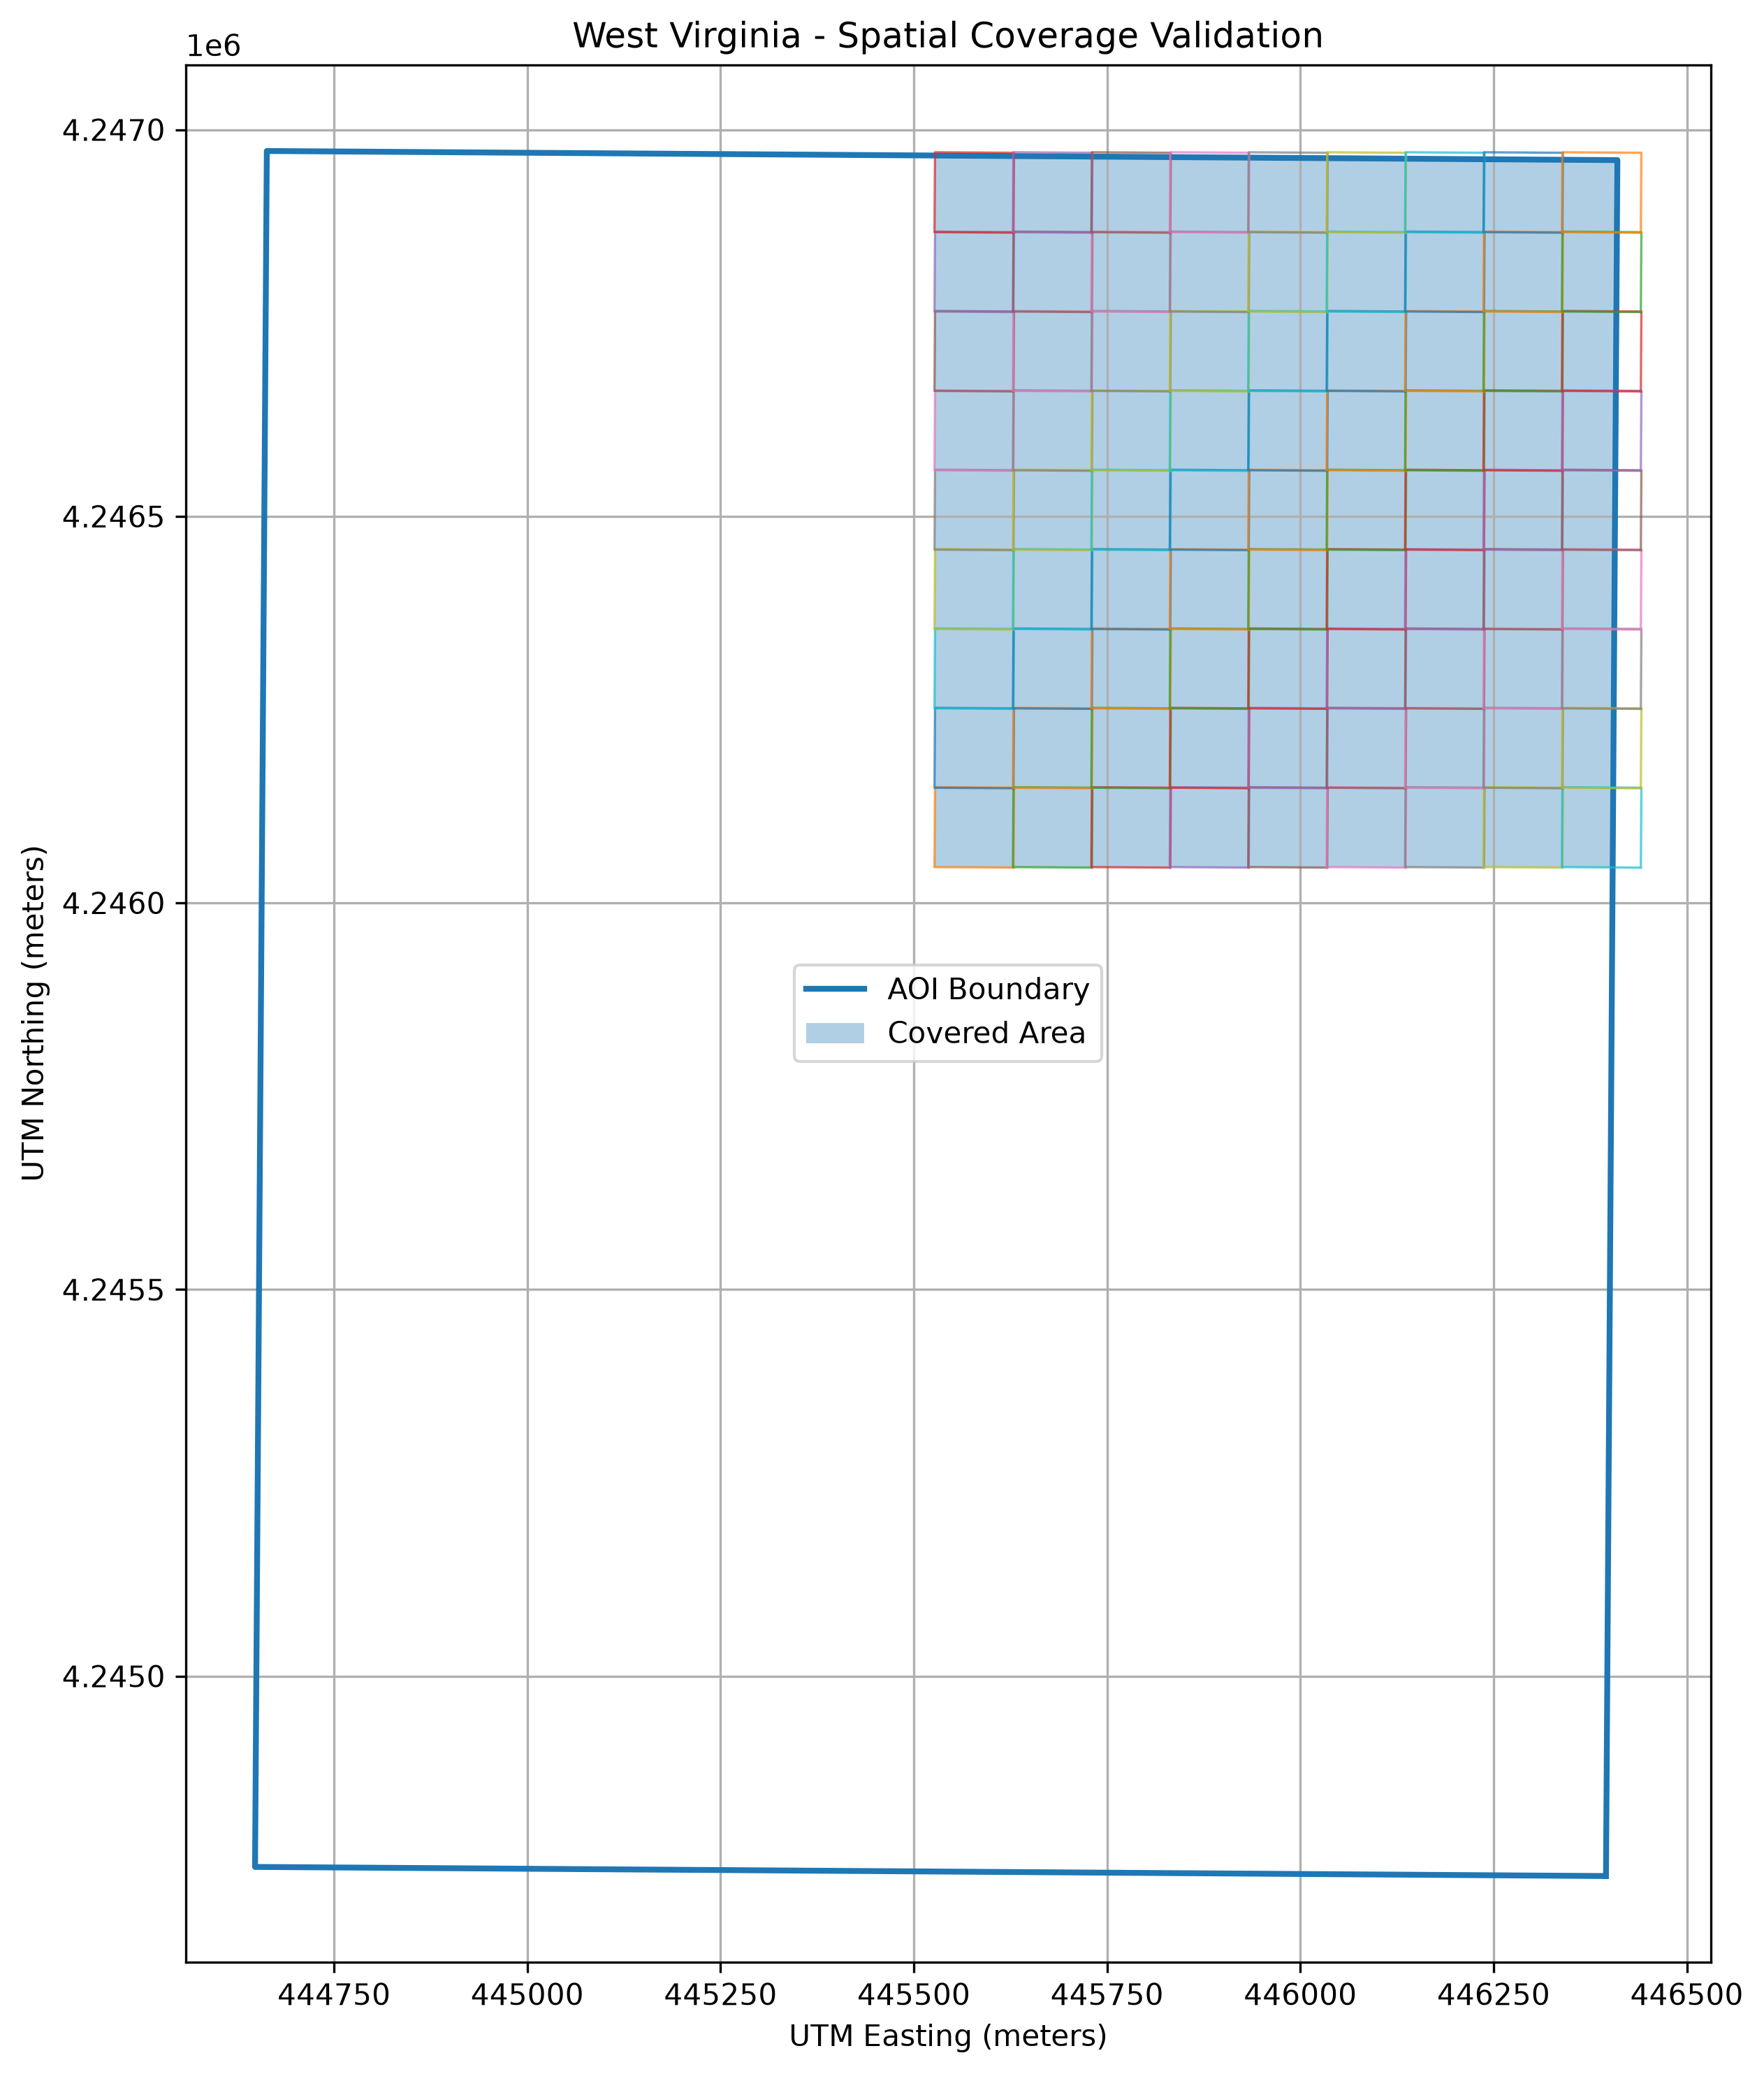

The table this chart was drawn from, first rows:
tile_id, temperature, tile_area_m2, intersection_area_m2, tile_coverage_percent, aoi_coverage_percent, intersects_aoi, tile_position
0.0, 34.76, 10554, 10554, 100.0, 0.2722, True, Fully Inside AOI
1.0, 34.76, 10554, 10554, 100.0, 0.2722, True, Fully Inside AOI
2.0, 34.76, 10554, 10554, 100.0, 0.2722, True, Fully Inside AOI
3.0, 34.76, 10554, 10554, 100.0, 0.2721, True, Fully Inside AOI
4.0, 34.76, 10553, 10553, 100.0, 0.2721, True, Fully Inside AOI
5.0, 34.76, 10553, 10553, 100.0, 0.2721, True, Fully Inside AOI
6.0, 34.76, 10553, 10553, 100.0, 0.2721, True, Fully Inside AOI
7.0, 34.76, 10553, 10553, 100.0, 0.2721, True, Fully Inside AOI
8.0, 34.76, 10552, 6787, 64.32, 0.175, True, Partially Intersecting AOI
9.0, 34.76, 10554, 10554, 100.0, 0.2722, True, Fully Inside AOI
10.0, 34.76, 10554, 10554, 100.0, 0.2722, True, Fully Inside AOI
11.0, 34.76, 10554, 10554, 100.0, 0.2722, True, Fully Inside AOI
12.0, 34.76, 10554, 10554, 100.0, 0.2721, True, Fully Inside AOI
13.0, 34.76, 10553, 10553, 100, 0.2721, True, Fully Inside AOI
14.0, 34.76, 10553, 10553, 100.0, 0.2721, True, Fully Inside AOI
15.0, 34.76, 10553, 10553, 100.0, 0.2721, True, Fully Inside AOI
16.0, 34.76, 10553, 10553, 100.0, 0.2721, True, Fully Inside AOI
17.0, 34.76, 10552, 6857, 64.99, 0.1768, True, Partially Intersecting AOI
18.0, 34.76, 10554, 10554, 100, 0.2722, True, Fully Inside AOI
19.0, 34.76, 10554, 10554, 100, 0.2722, True, Fully Inside AOI
20.0, 34.76, 10554, 10554, 100.0, 0.2722, True, Fully Inside AOI
21.0, 34.76, 10554, 10554, 100.0, 0.2721, True, Fully Inside AOI
22.0, 34.76, 10553, 10553, 100, 0.2721, True, Fully Inside AOI
23.0, 34.76, 10553, 10553, 100.0, 0.2721, True, Fully Inside AOI
24.0, 34.76, 10553, 10553, 100.0, 0.2721, True, Fully Inside AOI
25.0, 34.76, 10553, 10553, 100.0, 0.2721, True, Fully Inside AOI
26.0, 34.76, 10552, 6928, 65.65, 0.1786, True, Partially Intersecting AOI
27.0, 34.76, 10554, 10554, 100.0, 0.2722, True, Fully Inside AOI
28.0, 34.76, 10554, 10554, 100.0, 0.2722, True, Fully Inside AOI
29.0, 34.76, 10554, 10554, 100.0, 0.2722, True, Fully Inside AOI
30.0, 34.76, 10554, 10554, 100.0, 0.2721, True, Fully Inside AOI
31.0, 34.76, 10553, 10553, 100.0, 0.2721, True, Fully Inside AOI
32.0, 34.76, 10553, 10553, 100.0, 0.2721, True, Fully Inside AOI
33.0, 34.76, 10553, 10553, 100.0, 0.2721, True, Fully Inside AOI
34.0, 34.76, 10553, 10553, 100, 0.2721, True, Fully Inside AOI
35.0, 34.76, 10552, 6998, 66.32, 0.1805, True, Partially Intersecting AOI
36.0, 34.76, 10554, 10554, 100.0, 0.2722, True, Fully Inside AOI
37.0, 34.76, 10554, 10554, 100, 0.2722, True, Fully Inside AOI
38.0, 34.76, 10554, 10554, 100.0, 0.2722, True, Fully Inside AOI
39.0, 34.76, 10554, 10554, 100.0, 0.2721, True, Fully Inside AOI
40.0, 34.76, 10553, 10553, 100.0, 0.2721, True, Fully Inside AOI
41.0, 34.76, 10553, 10553, 100, 0.2721, True, Fully Inside AOI
42.0, 34.76, 10553, 10553, 100, 0.2721, True, Fully Inside AOI
43.0, 34.76, 10553, 10553, 100.0, 0.2721, True, Fully Inside AOI
44.0, 34.76, 10552, 7069, 66.99, 0.1823, True, Partially Intersecting AOI
45.0, 34.76, 10554, 10554, 100.0, 0.2722, True, Fully Inside AOI
46.0, 34.76, 10554, 10554, 100.0, 0.2722, True, Fully Inside AOI
47.0, 34.76, 10554, 10554, 100, 0.2722, True, Fully Inside AOI
48.0, 34.76, 10554, 10554, 100.0, 0.2721, True, Fully Inside AOI
49.0, 34.76, 10553, 10553, 100.0, 0.2721, True, Fully Inside AOI
50.0, 34.76, 10553, 10553, 100.0, 0.2721, True, Fully Inside AOI
51.0, 34.76, 10553, 10553, 100, 0.2721, True, Fully Inside AOI
52.0, 34.76, 10553, 10553, 100, 0.2721, True, Fully Inside AOI
53.0, 34.76, 10552, 7139, 67.66, 0.1841, True, Partially Intersecting AOI
54.0, 34.76, 10554, 10554, 100.0, 0.2722, True, Fully Inside AOI
55.0, 34.76, 10554, 10554, 100, 0.2722, True, Fully Inside AOI
56.0, 34.76, 10554, 10554, 100.0, 0.2722, True, Fully Inside AOI
57.0, 34.76, 10554, 10554, 100.0, 0.2721, True, Fully Inside AOI
58.0, 34.76, 10553, 10553, 100, 0.2721, True, Fully Inside AOI
59.0, 34.76, 10553, 10553, 100, 0.2721, True, Fully Inside AOI
... 21 more rows
